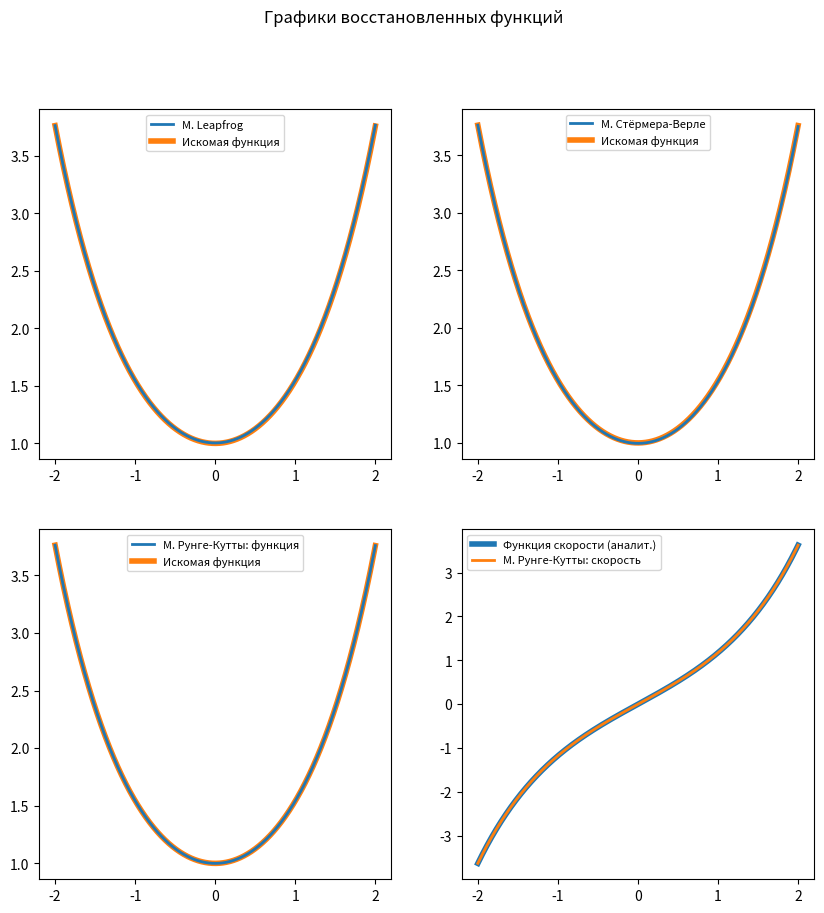

Write the Python code that produced this figure.
from math import cosh, sinh
import numpy as np
import matplotlib.pyplot as plt

# аналитическое решение
def x(t):
    return np.cosh(t)

# скорость
def v(t):
    return np.sinh(t)

# ускорение
def a(t):
    return np.cosh(t)

# метод Leapfrog
def leapfrog_method(x0, v0, a0, t_start, t_end, h):
    num_iter = int((t_end - t_start) / h)

    # вектор значений искомой функции
    X = np.empty(shape=num_iter)
    X[0] = x0

    xi = x0
    vi = v0 + a0 * h / 2
    ti = t_start

    for i in range(1, num_iter):
        ti += h

        # аналитическое значение ускорения (исходная функция)
        ai = a(ti)

        vi += ai * h
        xi += vi * h

        X[i] = xi
    return X

# Метод Стёрмера-Верле
def stermer_werle_method(x0, x1, t_start, t_end, h):
    num_iter = int((t_end - t_start) / h)

    X = np.empty(shape=num_iter)

    ti = t_start
    X[0] = x0

    ti += h
    X[1] = x1

    for i in range(1, num_iter - 1):
        ti += h
        ai = a(ti)
        X[i + 1] = 2 * X[i] - X[i - 1] + ai * (h ** 2)
    
    return X

# Метод Рунге-Кутты IV порядка
def Runge_Kutta_method_4th_order(x0, v0, t_start, t_end, h):
    num_iter = int((t_end - t_start) / h)

    X = np.empty(shape=num_iter)
    V = np.empty(shape=num_iter)

    X[0] = x0
    V[0] = v0

    for i in range(num_iter - 1):
        x1 = X[i] + V[i] * h / 2
        v1 = V[i] + X[i] * h / 2

        x2 = X[i] + v1 * h / 2
        v2 = V[i] + x1 * h / 2

        x_pred = X[i] + v2 * h
        v_pred = V[i] + x2 * h

        X[i + 1] = X[i] + (V[i] + 2 * (v1 + v2) + v_pred) * h / 6
        V[i + 1] = V[i] + (X[i] + 2 * (x1 + x2) + x_pred) * h / 6

    return X, V

# границы времени и шаг
t_start = -2
t_end = 2
h = 0.001

# известные значения
x0 = x(t_start)

x1 = x(t_start + h)

v0 = v(t_start)
a0 = a(t_start)

X_leapfrog = leapfrog_method(x0, v0, a0, t_start, t_end, h)
X_stremer_werle = stermer_werle_method(x0, x1, t_start, t_end, h)
X_runge_kutta, V_runge_kutta = Runge_Kutta_method_4th_order(x0, v0, t_start, t_end, h)

T = np.arange(t_start, t_end, h)
X_true = x(T)
V_true = v(T)

# графики восстановленных функций
fig, axs = plt.subplots(nrows=2, ncols=2, figsize=(10, 10))
fig.suptitle('Графики восстановленных функций')

axs[0, 0].plot(T, X_leapfrog, label='М. Leapfrog', linewidth=2)
axs[0, 1].plot(T, X_stremer_werle, label='М. Стёрмера-Верле', linewidth=2)
axs[1, 0].plot(T, X_runge_kutta, label='М. Рунге-Кутты: функция', linewidth=2)

axs[1, 1].plot(T, V_true, label='Функция скорости (аналит.)', linewidth=4)
axs[1, 1].plot(T, V_runge_kutta, label='М. Рунге-Кутты: скорость', linewidth=2)

for i in range(2):
    for j in range(2):
        if not (i == 1 and j == 1):
            axs[i, j].plot(T, X_true, label='Искомая функция', linewidth=4, zorder=0)
        axs[i, j].legend(loc='best', fontsize=8)

# настройка расстояния между подграфиками
plt.subplots_adjust(hspace=0.2, wspace=0.2)
plt.show()
